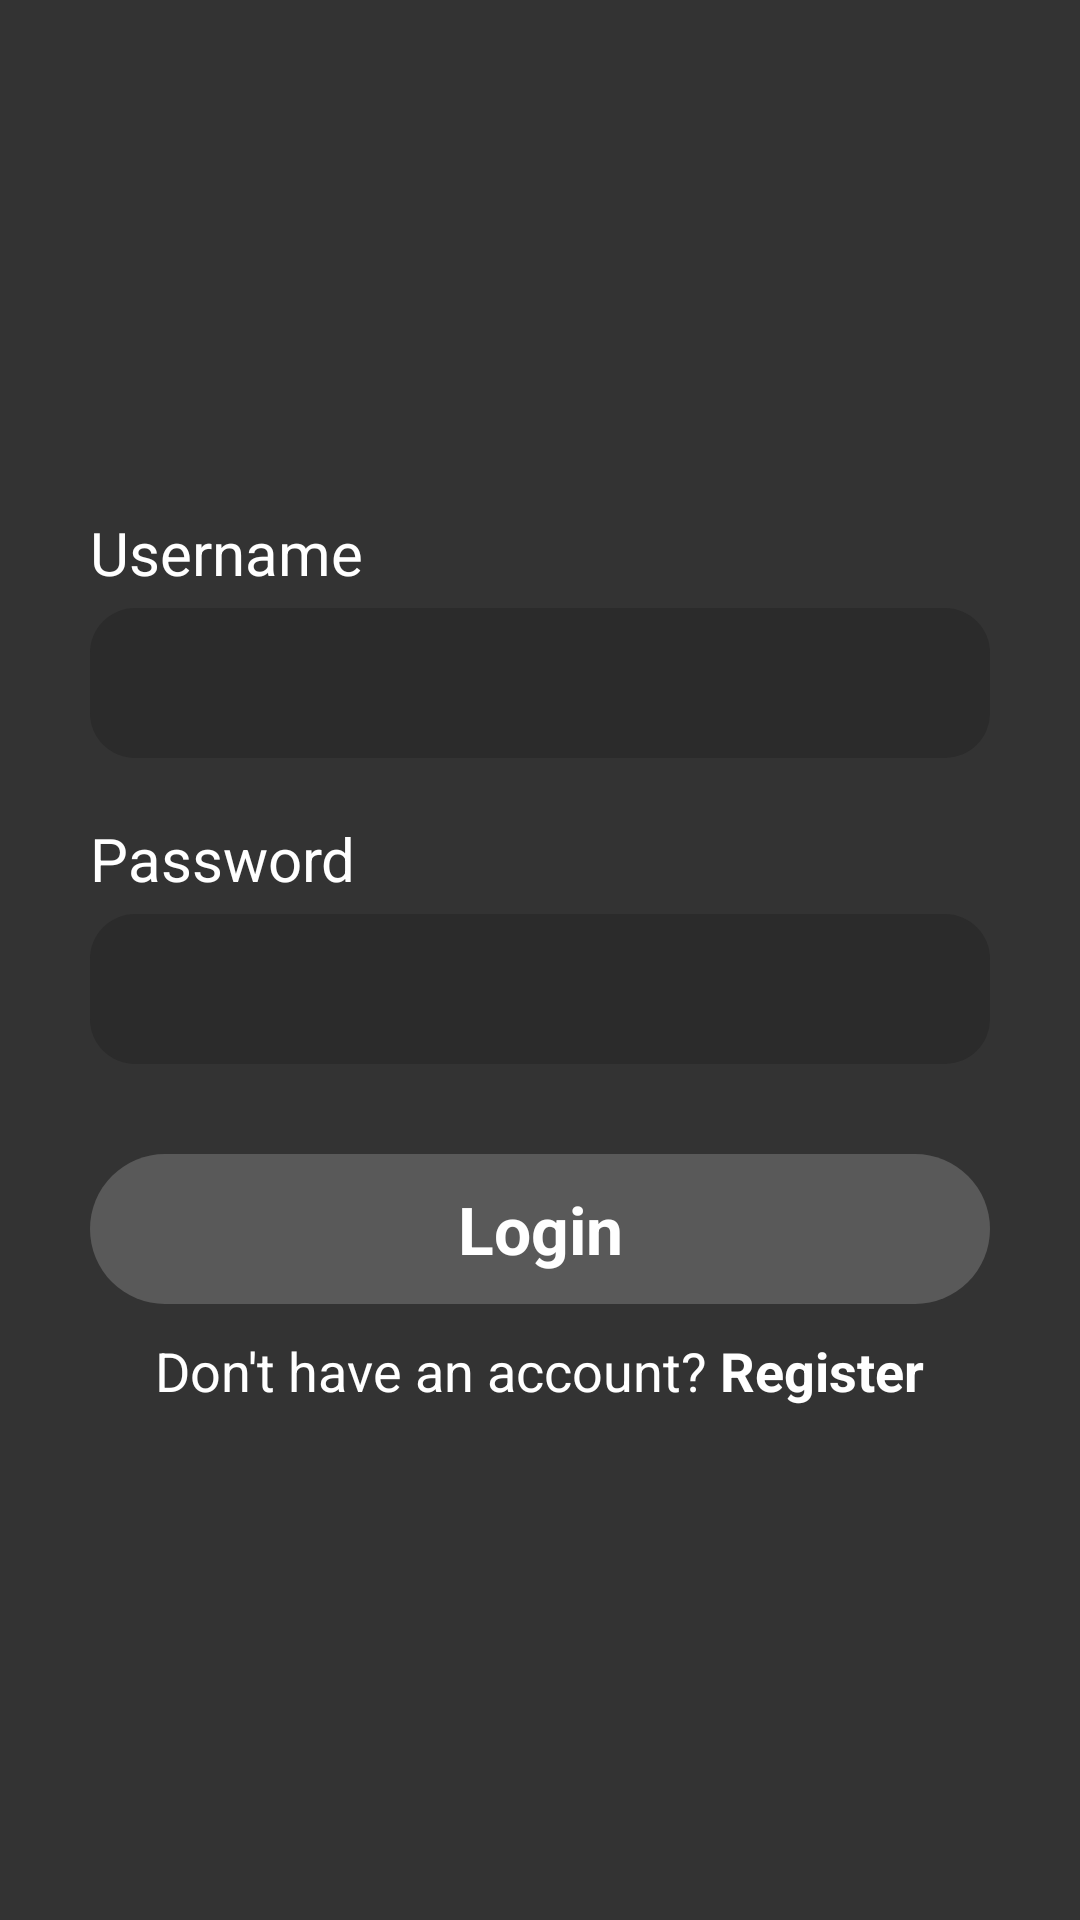

Layout XML and referenced resources for this Android screen:
<!-- AndroidManifest.xml: application theme Theme.CodeRankNew -->
<!-- res/layout/activity_login.xml -->
<?xml version="1.0" encoding="utf-8"?>
<LinearLayout
        xmlns:android="http://schemas.android.com/apk/res/android"
        xmlns:tools="http://schemas.android.com/tools"
        xmlns:app="http://schemas.android.com/apk/res-auto"
        android:layout_width="match_parent"
        android:layout_height="match_parent"
        android:gravity="center"
        android:orientation="vertical"
        android:background="@color/background"
        tools:context=".LoginActivity">

    <LinearLayout
            android:layout_width="wrap_content"
            android:layout_height="wrap_content"
            android:orientation="vertical"
            android:layout_marginBottom="20dp"
            >

        <TextView
                android:layout_width="wrap_content"
                android:layout_height="wrap_content"
                android:text="Username"
                android:textSize="20sp"
                android:textColor="@color/white"
                android:layout_marginBottom="5dp"
                />

        <EditText
                android:id="@+id/etUsername"
                android:layout_width="300dp"
                android:layout_height="50dp"
                android:textSize="28sp"
                android:gravity="center"
                android:textColor="@color/white"
                android:background="@drawable/rounded_edit_text"
                />

    </LinearLayout>

    <LinearLayout
            android:layout_width="wrap_content"
            android:layout_height="wrap_content"
            android:orientation="vertical"
            >

        <TextView
                android:layout_width="wrap_content"
                android:layout_height="wrap_content"
                android:text="Password"
                android:textSize="20sp"
                android:textColor="@color/white"
                android:layout_marginBottom="5dp"
                />

        <EditText
                android:id="@+id/etPassword"
                android:layout_width="300dp"
                android:layout_height="50dp"
                android:textSize="28sp"
                android:gravity="center"
                android:textColor="@color/white"
                android:background="@drawable/rounded_edit_text"
                />

    </LinearLayout>

    <TextView
            android:id="@+id/bLogin"
            android:layout_width="300dp"
            android:layout_height="50dp"
            android:text="Login"
            android:textStyle="bold"
            android:textColor="@color/white"
            android:textSize="22sp"
            android:gravity="center"
            android:background="@drawable/rounded_button"
            android:layout_marginTop="30dp"
            />

    <LinearLayout
            android:layout_marginTop="10dp"
            android:layout_width="wrap_content"
            android:layout_height="wrap_content"
            android:orientation="horizontal">

        <TextView
                android:layout_width="wrap_content"
                android:layout_height="wrap_content"
                android:text="Don't have an account? "
                android:textSize="18sp"
                android:textColor="@color/white"
                />

        <TextView
                android:id="@+id/bEnterRegister"
                android:layout_width="wrap_content"
                android:layout_height="wrap_content"
                android:text="Register"
                android:textStyle="bold"
                android:textSize="18sp"
                android:textColor="@color/white"
                />

    </LinearLayout>

</LinearLayout>
<!-- resources referenced by this layout -->
<resources>
  <color name="background">#333333</color>
  <color name="white">#FFFFFFFF</color>
  <!-- drawable rounded_button (drawable) -->
  <?xml version="1.0" encoding="utf-8"?>
  <shape xmlns:android="http://schemas.android.com/apk/res/android"
          android:shape="rectangle"
          android:padding="10dp">
  
      <solid android:color="@color/buttons" />
      <corners
              android:bottomRightRadius="30dp"
              android:bottomLeftRadius="30dp"
              android:topLeftRadius="30dp"
              android:topRightRadius="30dp" />
  </shape>
  <!-- drawable rounded_edit_text (drawable) -->
  <?xml version="1.0" encoding="utf-8"?>
  <shape xmlns:android="http://schemas.android.com/apk/res/android"
          android:shape="rectangle"
          android:padding="10dp">
  
      <solid android:color="@color/edit_texts" />
      <corners
              android:bottomRightRadius="15dp"
              android:bottomLeftRadius="15dp"
              android:topLeftRadius="15dp"
              android:topRightRadius="15dp" />
  </shape>
  <style name="Theme.CodeRankNew" parent="Theme.MaterialComponents.DayNight.DarkActionBar">
          
          <item name="colorPrimary">@color/purple_500</item>
          <item name="colorPrimaryVariant">@color/purple_700</item>
          <item name="colorOnPrimary">@color/white</item>
          
          <item name="colorSecondary">@color/teal_200</item>
          <item name="colorSecondaryVariant">@color/teal_700</item>
          <item name="colorOnSecondary">@color/black</item>
          
          <item name="android:statusBarColor" tools:targetApi="l">?attr/colorPrimaryVariant</item>
          
      </style>
  <color name="buttons">#595959</color>
  <color name="edit_texts">#2B2B2B</color>
  <color name="purple_500">#FF6200EE</color>
  <color name="purple_700">#FF3700B3</color>
  <color name="teal_200">#FF03DAC5</color>
  <color name="teal_700">#FF018786</color>
  <color name="black">#FF000000</color>
</resources>
